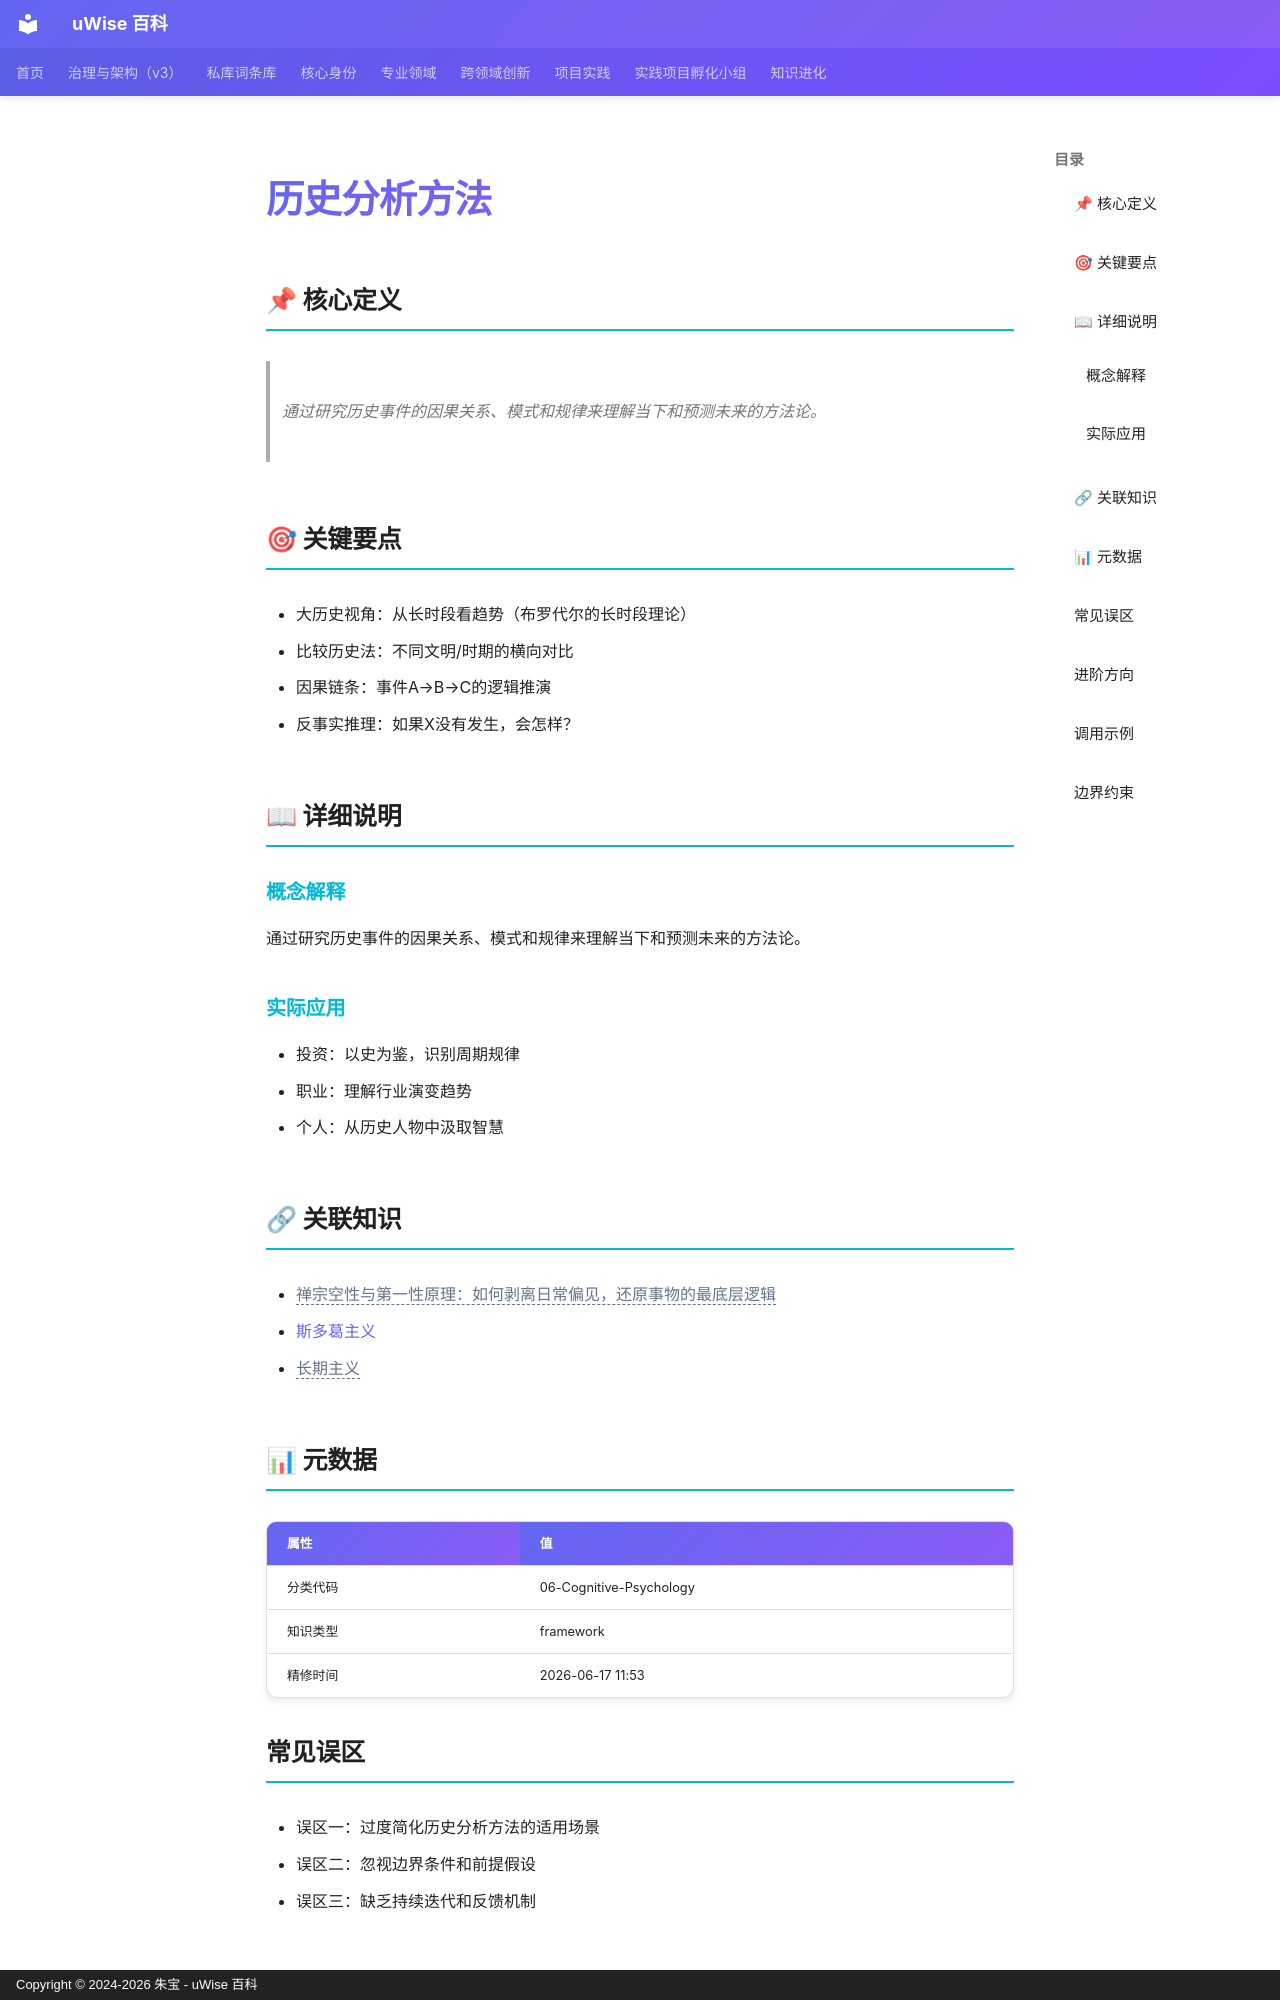

repository: zhubao315/uWise · page: vault-encyclopedia/md-5a3605d2/index.html · generator: mkdocs · copyright: Copyright © 2024-2026 朱宝 - uWise 百科

---
title: "历史分析方法"
description: "通过研究历史事件的因果关系、模式和规律来理解当下和预测未来的方法论。"
---

# 历史分析方法

## 📌 核心定义

> 通过研究历史事件的因果关系、模式和规律来理解当下和预测未来的方法论。

## 🎯 关键要点

- 大历史视角：从长时段看趋势（布罗代尔的长时段理论）
- 比较历史法：不同文明/时期的横向对比
- 因果链条：事件A→B→C的逻辑推演
- 反事实推理：如果X没有发生，会怎样？

## 📖 详细说明

### 概念解释
通过研究历史事件的因果关系、模式和规律来理解当下和预测未来的方法论。


### 实际应用

- 投资：以史为鉴，识别周期规律
- 职业：理解行业演变趋势
- 个人：从历史人物中汲取智慧

## 🔗 关联知识

- <span class="uw-unresolved" data-target="禅宗空性与第一性原理：如何剥离日常偏见，还原事物的最底层逻辑" title="未解析的双链目标：禅宗空性与第一性原理：如何剥离日常偏见，还原事物的最底层逻辑">禅宗空性与第一性原理：如何剥离日常偏见，还原事物的最底层逻辑</span>
- [斯多葛主义](../md-980bcbc0/)
- <span class="uw-unresolved" data-target="长期主义" title="未解析的双链目标：长期主义">长期主义</span>

## 📊 元数据

| 属性 | 值 |
|------|-----|
| 分类代码 | 06-Cognitive-Psychology |
| 知识类型 | framework |
| 精修时间 | 2026-06-17 11:53 |

## 常见误区

- 误区一：过度简化历史分析方法的适用场景
- 误区二：忽视边界条件和前提假设
- 误区三：缺乏持续迭代和反馈机制

## 进阶方向

- 深入研究历史分析方法的底层原理
- 结合实际项目进行实践验证
- 与其他方法论进行交叉融合

---
